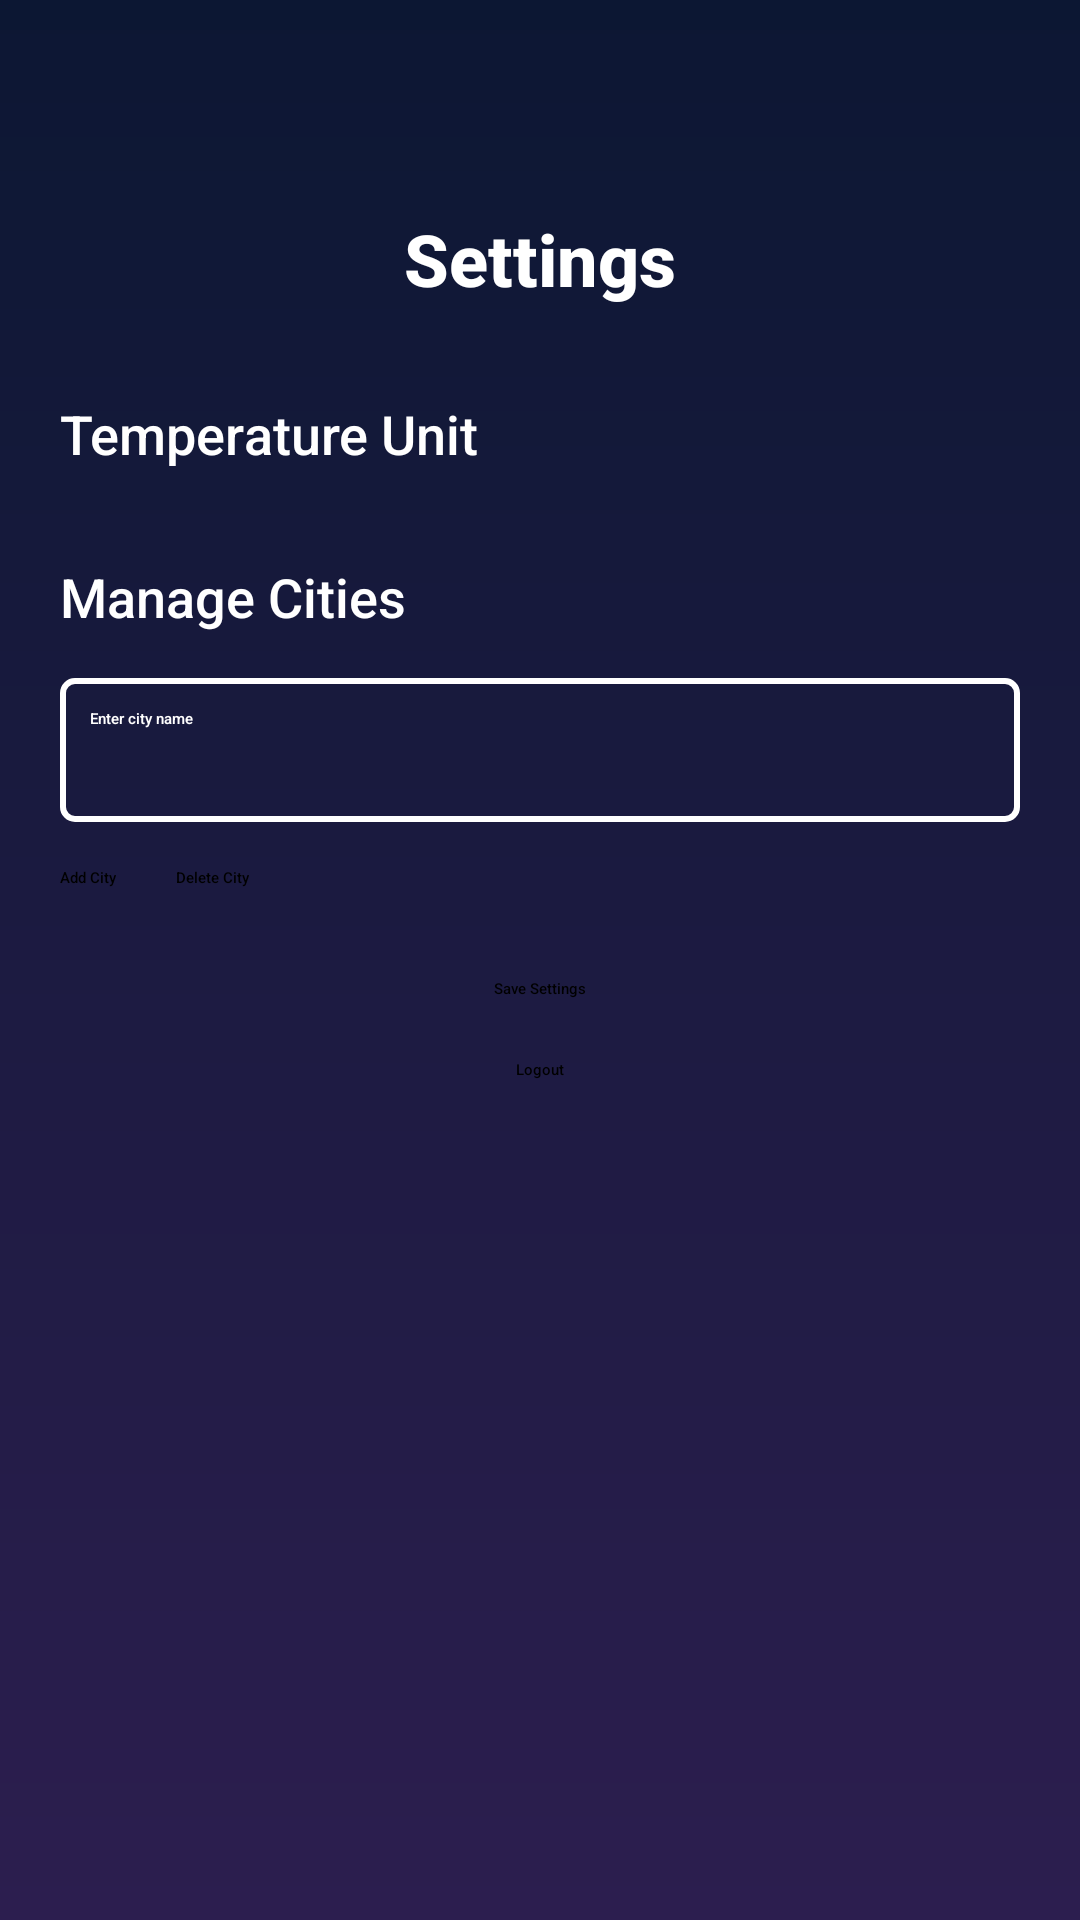

Reconstruct the res/layout file that produces this screen, plus the resources it refers to.
<!-- AndroidManifest.xml: application theme Theme.Weather_App -->
<!-- res/layout/activity_settings.xml -->
<?xml version="1.0" encoding="utf-8"?>
<RelativeLayout xmlns:android="http://schemas.android.com/apk/res/android"
    android:layout_width="match_parent"
    android:layout_height="match_parent"
    android:padding="20dp"
    android:background="@drawable/background_gradient">


    <TextView
        android:id="@+id/settingsTitle"
        android:layout_width="wrap_content"
        android:layout_height="wrap_content"
        android:text="Settings"
        android:textSize="24sp"
        android:textStyle="bold"
        android:textColor="#FFFFFF"
        android:layout_centerHorizontal="true"
        android:layout_marginTop="50dp"
        android:fontFamily="sans-serif-medium"/>


    <TextView
        android:id="@+id/temperatureLabel"
        android:layout_width="wrap_content"
        android:layout_height="wrap_content"
        android:text="Temperature Unit"
        android:textSize="18sp"
        android:textColor="#FFFFFF"
        android:layout_below="@id/settingsTitle"
        android:layout_marginTop="30dp"
        android:fontFamily="sans-serif-medium"/>

    <Switch
        android:id="@+id/temperatureSwitch"
        android:layout_width="wrap_content"
        android:layout_height="50dp"
        android:text="Use Celsius"
        android:textColor="#FFFFFF"
        android:layout_alignBaseline="@id/temperatureLabel"
        android:layout_alignParentEnd="true"
        android:fontFamily="sans-serif-medium"/>


    <TextView
        android:id="@+id/addCityLabel"
        android:layout_width="wrap_content"
        android:layout_height="wrap_content"
        android:text="Manage Cities"
        android:textSize="18sp"
        android:textColor="#FFFFFF"
        android:layout_below="@id/temperatureLabel"
        android:layout_marginTop="30dp"
        android:fontFamily="sans-serif-medium"/>

    <EditText
        android:id="@+id/cityInput"
        android:layout_width="match_parent"
        android:layout_height="48dp"
        android:layout_below="@id/addCityLabel"
        android:layout_marginTop="15dp"
        android:hint="Enter city name"
        android:inputType="textPersonName"
        android:padding="10dp"
        android:textColor="#FFFFFF"
        android:textColorHint="#FFFFFF"
        android:fontFamily="sans-serif-medium"
        android:background="@drawable/edit_text_background"/>

    <Button
        android:id="@+id/addCityButton"
        android:layout_width="wrap_content"
        android:layout_height="wrap_content"
        android:text="Add City"
        android:layout_below="@id/cityInput"
        android:layout_alignParentStart="true"
        android:layout_marginTop="15dp"
        android:fontFamily="sans-serif-medium"/>

    <Button
        android:id="@+id/deleteCityButton"
        android:layout_width="wrap_content"
        android:layout_height="wrap_content"
        android:text="Delete City"
        android:layout_below="@id/cityInput"
        android:layout_toEndOf="@id/addCityButton"
        android:layout_marginTop="15dp"
        android:layout_marginStart="20dp"
        android:fontFamily="sans-serif-medium"/>


    <Button
        android:id="@+id/saveSettingsButton"
        android:layout_width="wrap_content"
        android:layout_height="wrap_content"
        android:text="Save Settings"
        android:layout_below="@id/deleteCityButton"
        android:layout_centerHorizontal="true"
        android:layout_marginTop="30dp"
        android:fontFamily="sans-serif-medium"/>


    <Button
        android:id="@+id/logoutButton"
        android:layout_width="wrap_content"
        android:layout_height="wrap_content"
        android:text="Logout"
        android:layout_below="@id/saveSettingsButton"
        android:layout_centerHorizontal="true"
        android:layout_marginTop="20dp"
        android:fontFamily="sans-serif-medium"/>

</RelativeLayout>
<!-- resources referenced by this layout -->
<resources>
  <!-- drawable background_gradient (drawable) -->
  <shape xmlns:android="http://schemas.android.com/apk/res/android"
      android:shape="rectangle">
  
      <gradient
          android:startColor="#0C1733"
          android:endColor="#2C1E4F"
          android:type="linear"
          android:angle="270" />
  
      <corners android:radius="0dp"/>
      <padding android:left="0dp" android:top="0dp" android:right="0dp" android:bottom="0dp"/>
  </shape>
  <!-- drawable edit_text_background (drawable) -->
  <shape xmlns:android="http://schemas.android.com/apk/res/android">
      <solid android:color="@android:color/transparent"/>
      <stroke android:width="2dp" android:color="#FFFFFF"/>
      <corners android:radius="4dp"/>
  </shape>
</resources>
